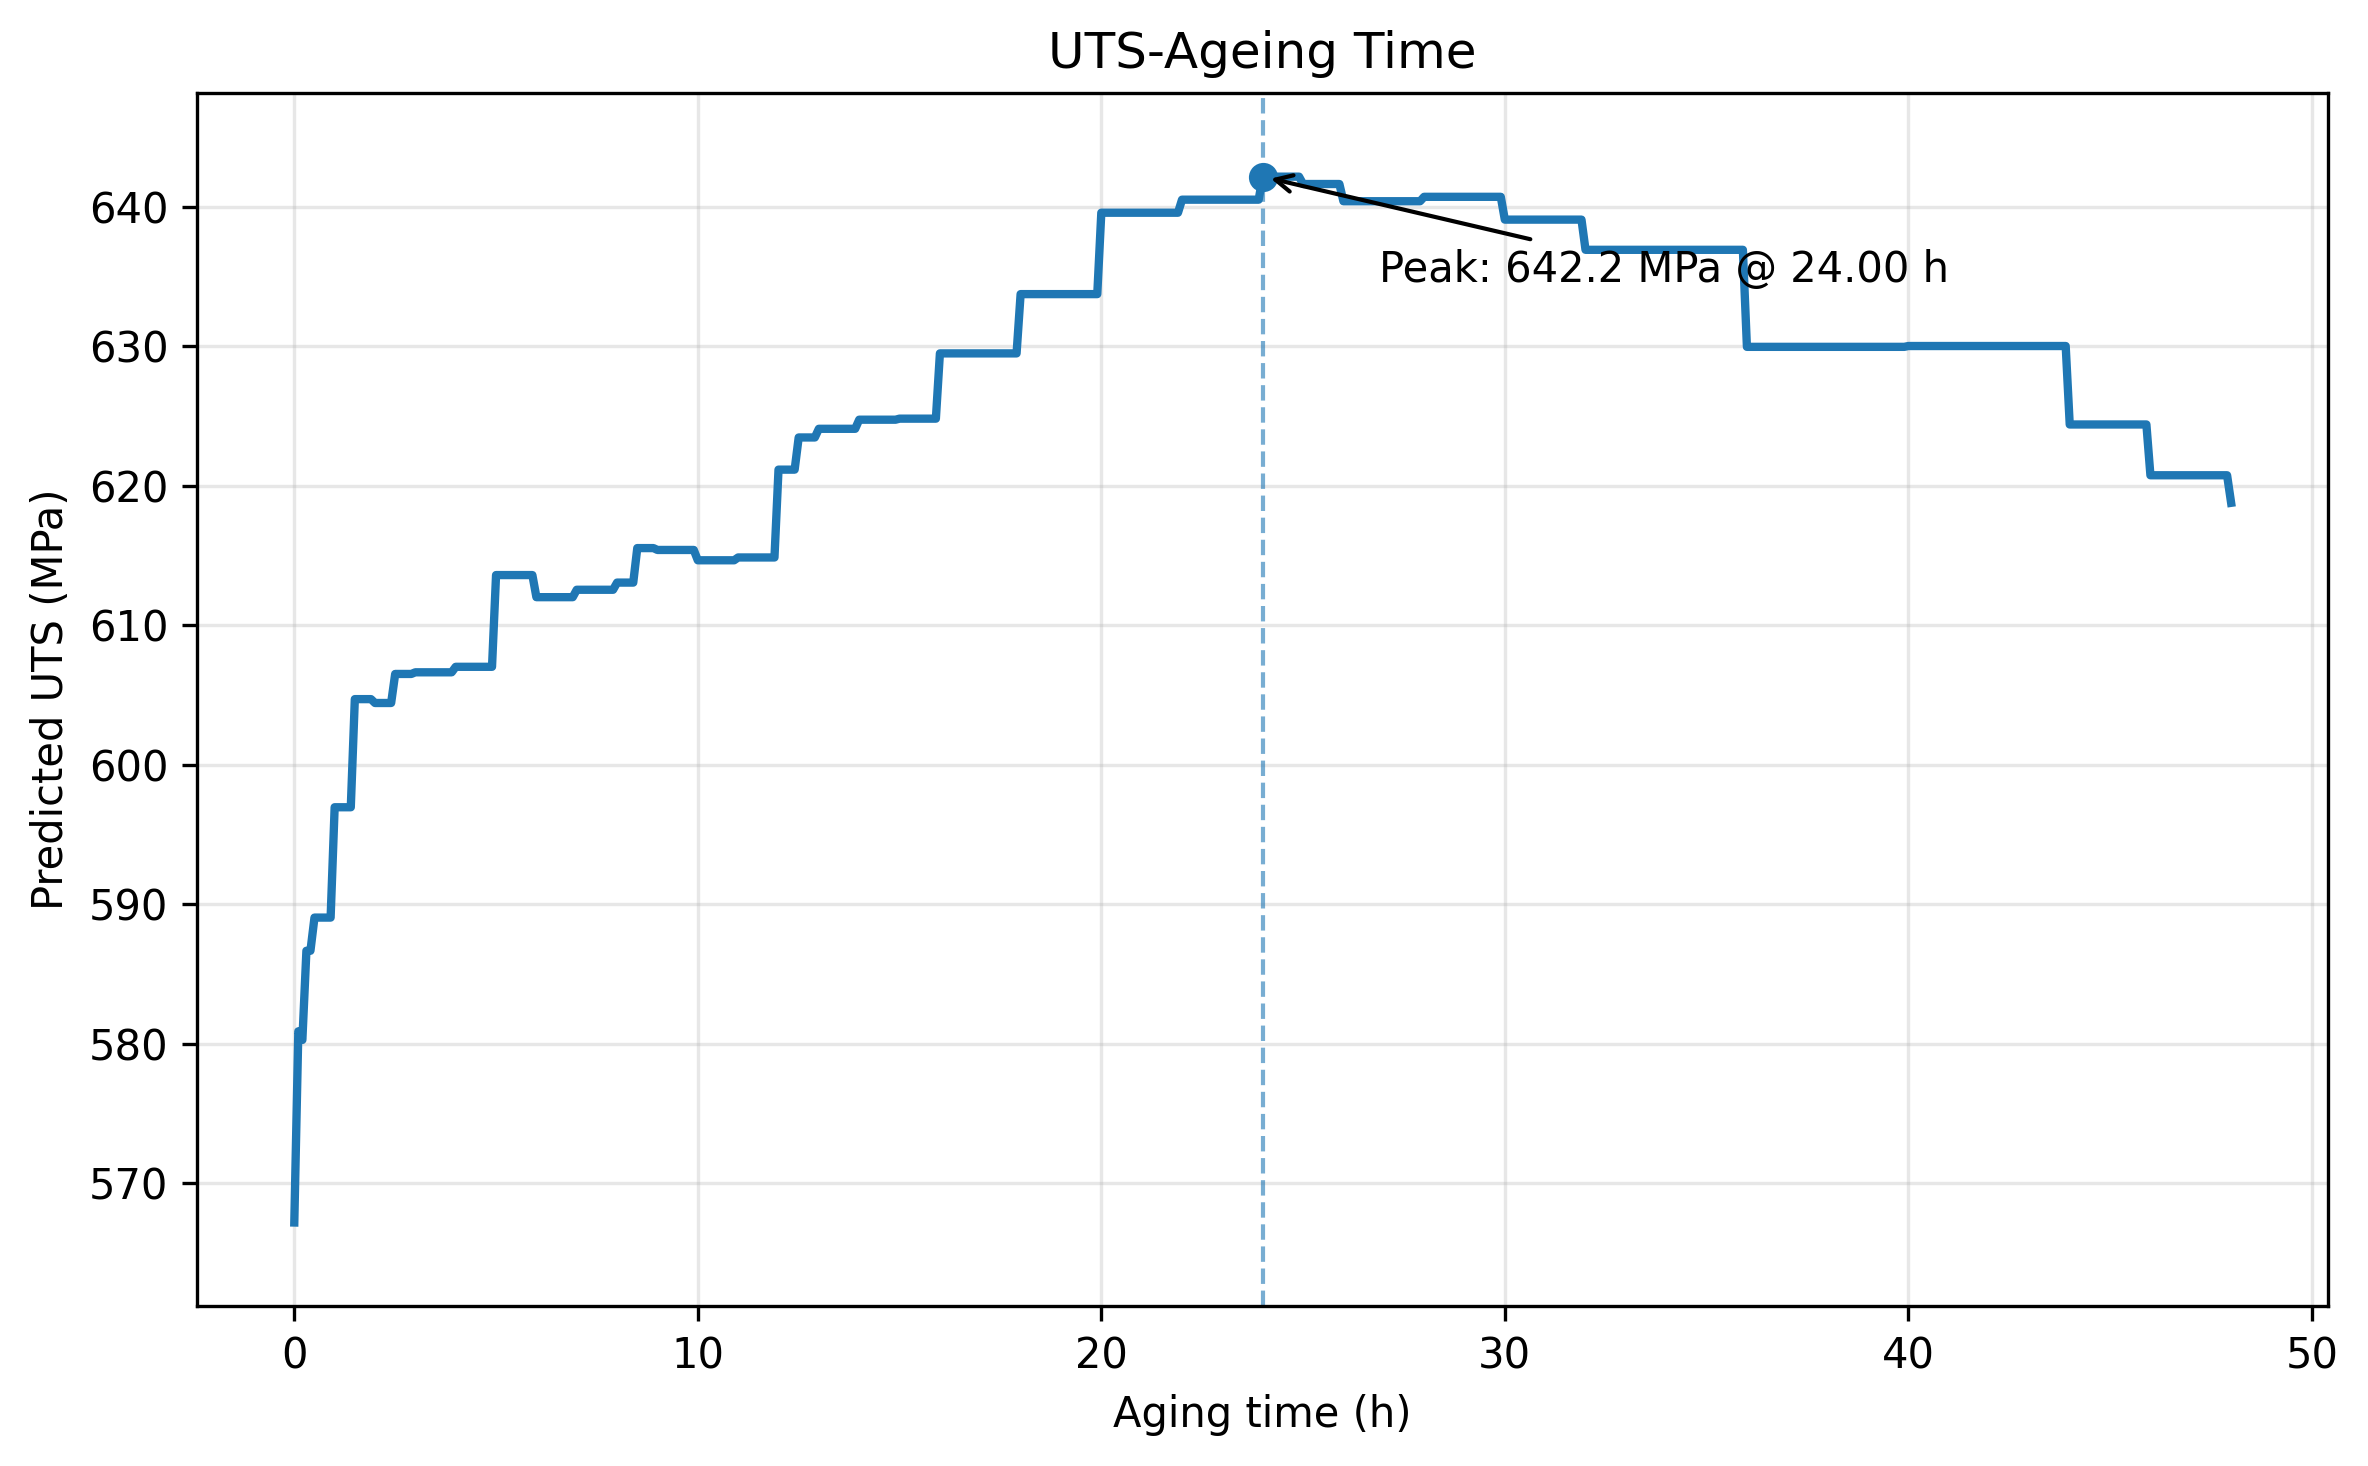

The data file committed next to this chart (first rows):
Aging_time_h, Predicted_UTS_MPa
0.0, 567.2
0.1, 580.9
0.2, 580.3
0.3, 586.7
0.4, 586.7
0.5, 589
0.6, 589
0.7, 589
0.8, 589
0.9, 589
1.0, 597
1.1, 597
1.2, 597
1.3, 597
1.4, 597
1.5, 604.7
1.6, 604.7
1.7, 604.7
1.8, 604.7
1.9, 604.7
2.0, 604.4
2.1, 604.4
2.2, 604.4
2.3, 604.4
2.4, 604.4
2.5, 606.5
2.6, 606.5
2.7, 606.5
2.8, 606.5
2.9, 606.5
3.0, 606.6
3.1, 606.6
3.2, 606.6
3.3, 606.6
3.4, 606.6
3.5, 606.6
3.6, 606.6
3.7, 606.6
3.8, 606.6
3.9, 606.6
4.0, 607
4.1, 607
4.2, 607
4.3, 607
4.4, 607
4.5, 607
4.6, 607
4.7, 607
4.8, 607
4.9, 607
5.0, 613.6
5.1, 613.6
5.2, 613.6
5.3, 613.6
5.4, 613.6
5.5, 613.6
5.6, 613.6
5.7, 613.6
5.8, 613.6
5.9, 613.6
... 421 more rows
